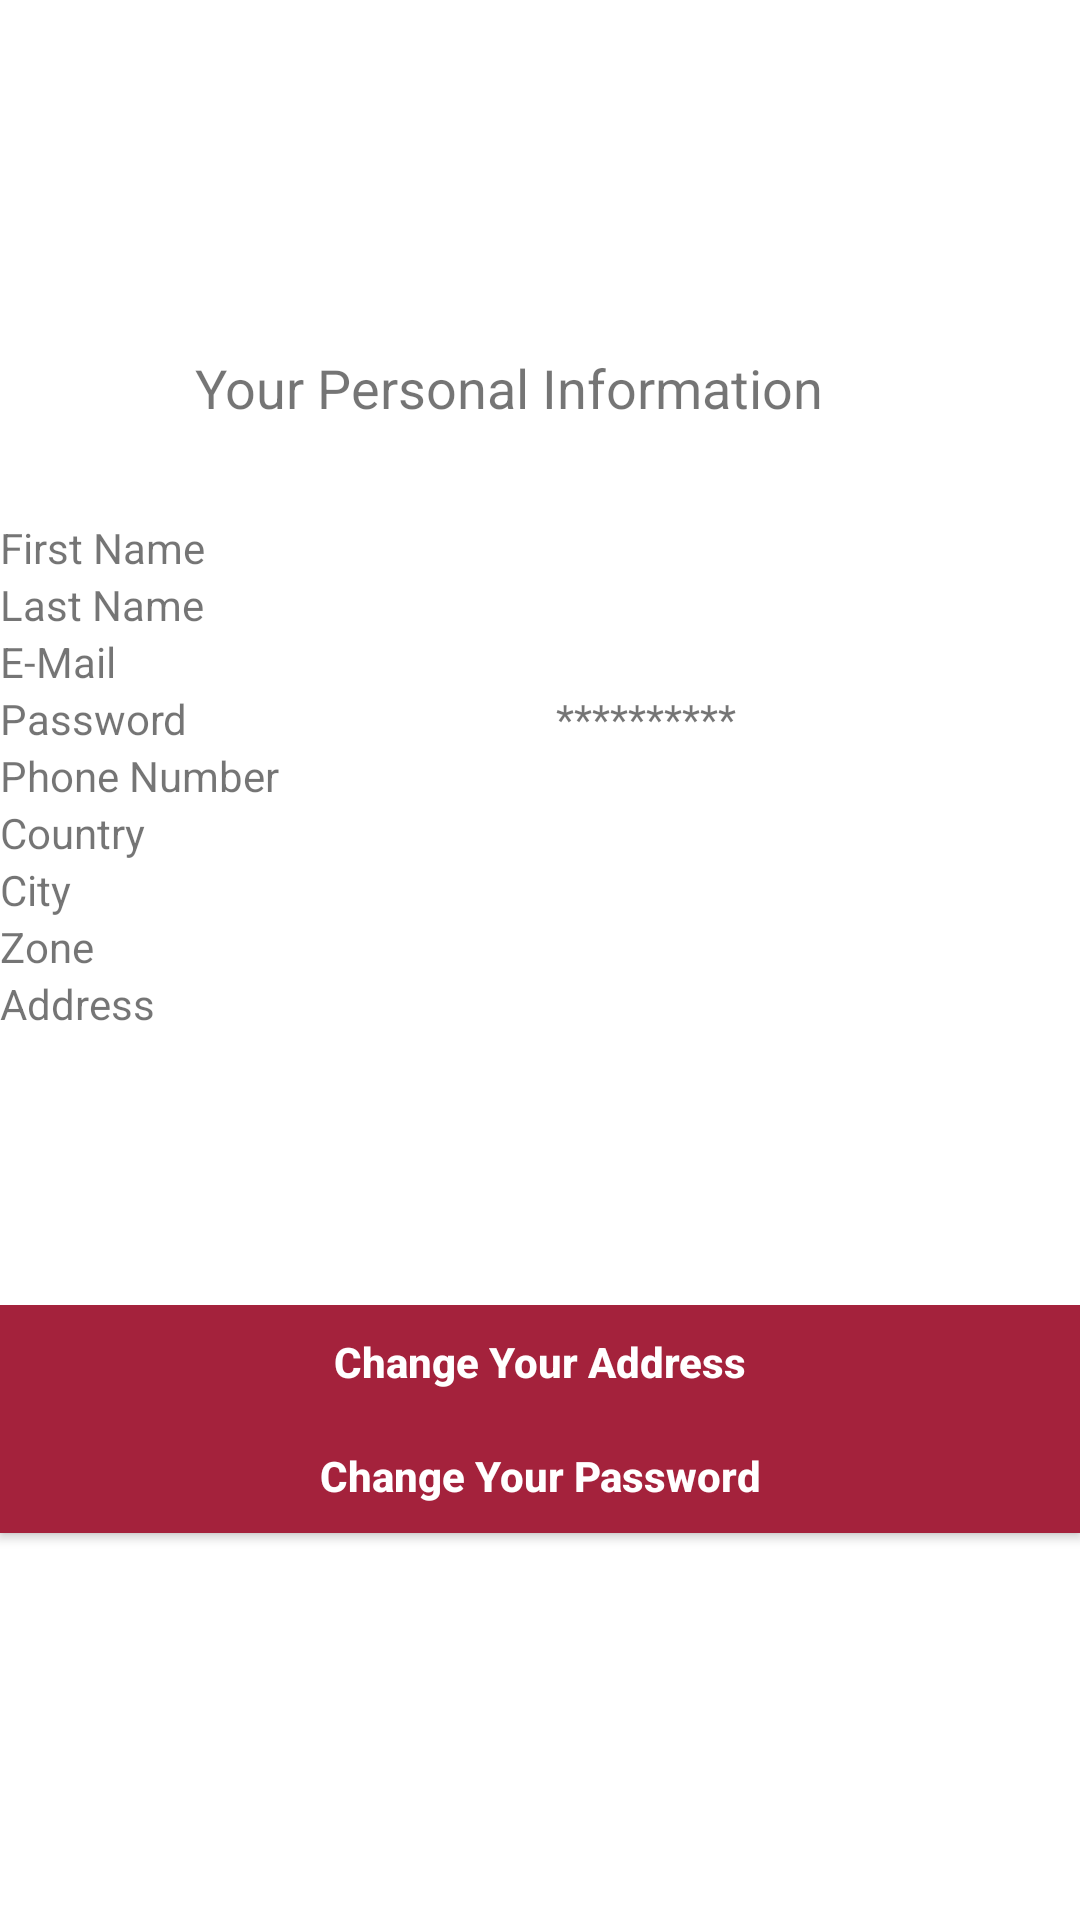

Produce the Android XML layout that renders to this screen, including the resource entries it uses.
<!-- AndroidManifest.xml: application theme AppTheme -->
<!-- res/layout/activity_settings.xml -->
<?xml version="1.0" encoding="utf-8"?>
<android.support.constraint.ConstraintLayout xmlns:android="http://schemas.android.com/apk/res/android"
    xmlns:app="http://schemas.android.com/apk/res-auto"
    xmlns:tools="http://schemas.android.com/tools"
    android:layout_width="match_parent"
    android:layout_height="match_parent"
    android:background="#FFFFFF"
    tools:context="com.example.onlinemarket.onlinemarket.SettingsActivity">

    <LinearLayout
        android:layout_width="match_parent"
        android:layout_height="match_parent"
        android:orientation="vertical">

        <ImageView
            android:id="@+id/imageView2"
            android:layout_width="match_parent"
            android:layout_height="117dp"
            app:srcCompat="@drawable/logo2"
            tools:layout_editor_absoluteX="8dp"
            tools:layout_editor_absoluteY="2dp" />

        <LinearLayout
            android:layout_width="match_parent"
            android:layout_height="318dp"
            android:orientation="vertical"
            tools:layout_editor_absoluteX="8dp"
            tools:layout_editor_absoluteY="87dp">

            <TextView
                android:id="@+id/textView2"
                android:layout_width="match_parent"
                android:layout_height="56dp"
                android:text="               Your Personal Information"
                android:textSize="18sp" />

            <LinearLayout
                android:layout_width="match_parent"
                android:layout_height="wrap_content"
                android:orientation="horizontal">

                <TextView
                    android:layout_width="261dp"
                    android:layout_height="wrap_content"
                    android:layout_weight="1"
                    android:text="First Name" />

                <TextView
                    android:id="@+id/firstName"
                    android:layout_width="251dp"
                    android:layout_height="wrap_content"
                    android:layout_weight="1" />
            </LinearLayout>

            <LinearLayout
                android:layout_width="match_parent"
                android:layout_height="wrap_content"
                android:orientation="horizontal">

                <TextView
                    android:id="@+id/textView7"
                    android:layout_width="58dp"
                    android:layout_height="wrap_content"
                    android:layout_weight="1"
                    android:text="Last Name" />

                <TextView
                    android:id="@+id/lastName"
                    android:layout_width="48dp"
                    android:layout_height="match_parent"
                    android:layout_weight="1" />
            </LinearLayout>

            <LinearLayout
                android:layout_width="match_parent"
                android:layout_height="wrap_content"
                android:orientation="horizontal">

                <TextView
                    android:layout_width="159dp"
                    android:layout_height="wrap_content"
                    android:layout_weight="1"
                    android:text="E-Mail" />

                <TextView
                    android:id="@+id/email"
                    android:layout_width="149dp"
                    android:layout_height="wrap_content"
                    android:layout_weight="1" />
            </LinearLayout>

            <LinearLayout
                android:layout_width="match_parent"
                android:layout_height="wrap_content"
                android:orientation="horizontal">

                <TextView
                    android:layout_width="18dp"
                    android:layout_height="match_parent"
                    android:layout_weight="1"
                    android:text="Password" />

                <TextView
                    android:id="@+id/password"
                    android:layout_width="7dp"
                    android:layout_height="wrap_content"
                    android:layout_weight="1"
                    android:text="**********" />
            </LinearLayout>

            <LinearLayout
                android:layout_width="match_parent"
                android:layout_height="wrap_content"
                android:orientation="horizontal">

                <TextView
                    android:layout_width="wrap_content"
                    android:layout_height="wrap_content"
                    android:layout_weight="1"
                    android:text="Phone Number" />

                <TextView
                    android:id="@+id/phonenumber"
                    android:layout_width="84dp"
                    android:layout_height="wrap_content"
                    android:layout_weight="1" />
            </LinearLayout>

            <LinearLayout
                android:layout_width="match_parent"
                android:layout_height="wrap_content"
                android:orientation="horizontal">

                <TextView
                    android:layout_width="wrap_content"
                    android:layout_height="wrap_content"
                    android:layout_weight="1"
                    android:text="Country" />

                <TextView
                    android:id="@+id/country"
                    android:layout_width="39dp"
                    android:layout_height="wrap_content"
                    android:layout_weight="1" />
            </LinearLayout>

            <LinearLayout
                android:layout_width="match_parent"
                android:layout_height="wrap_content"
                android:orientation="horizontal">

                <TextView
                    android:layout_width="10dp"
                    android:layout_height="wrap_content"
                    android:layout_weight="1"
                    android:text="City" />

                <TextView
                    android:id="@+id/city"
                    android:layout_width="0dp"
                    android:layout_height="wrap_content"
                    android:layout_weight="1" />
            </LinearLayout>

            <LinearLayout
                android:layout_width="match_parent"
                android:layout_height="wrap_content"
                android:orientation="horizontal">

                <TextView
                    android:layout_width="215dp"
                    android:layout_height="wrap_content"
                    android:layout_weight="1"
                    android:text="Zone" />

                <TextView
                    android:id="@+id/zone"
                    android:layout_width="205dp"
                    android:layout_height="wrap_content"
                    android:layout_weight="1" />
            </LinearLayout>

            <LinearLayout
                android:layout_width="match_parent"
                android:layout_height="wrap_content"
                android:orientation="horizontal">

                <TextView
                    android:layout_width="203dp"
                    android:layout_height="wrap_content"
                    android:layout_weight="1"
                    android:text="Address" />

                <TextView
                    android:id="@+id/address"
                    android:layout_width="194dp"
                    android:layout_height="wrap_content"
                    android:layout_weight="1" />
            </LinearLayout>

        </LinearLayout>

        <LinearLayout
            android:layout_width="match_parent"
            android:layout_height="match_parent"
            android:orientation="vertical"
            tools:layout_editor_absoluteX="8dp"
            tools:layout_editor_absoluteY="458dp">

            <Button
                android:id="@+id/addressButton"
                android:layout_width="match_parent"
                android:layout_height="38dp"
                android:background="@color/colorPrimaryDark"
                android:text="Change Your Address"
                android:textAllCaps="false"
                android:textColor="@color/colorWhite"
                android:textSize="14sp"
                android:textStyle="bold" />

            <Button
                android:id="@+id/passwordButton"
                android:layout_width="match_parent"
                android:layout_height="38dp"
                android:background="@color/colorPrimary"
                android:text="Change Your Password"
                android:textAllCaps="false"
                android:textColor="@color/colorWhite"
                android:textStyle="bold" />
        </LinearLayout>

    </LinearLayout>

</android.support.constraint.ConstraintLayout>
<!-- resources referenced by this layout -->
<resources>
  <color name="colorPrimary">#a4223c</color>
  <color name="colorPrimaryDark">#a4223c</color>
  <color name="colorWhite">#ffffff</color>
  <!-- drawable logo2: png bitmap (drawable, 132772 bytes) -->
  <style name="AppTheme" parent="Theme.AppCompat.Light.DarkActionBar">
          
          <item name="colorPrimary">@color/colorPrimary</item>
          <item name="colorPrimaryDark">@color/colorPrimaryDark</item>
          <item name="colorAccent">@color/colorAccent</item>
      </style>
  <color name="colorAccent">#060606</color>
</resources>
